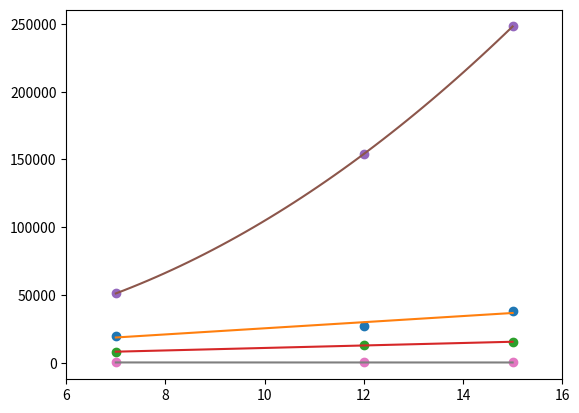

Write the Python code that produced this figure.
import numpy as np
import matplotlib.pyplot as plt

# fproc, bproc, intermediate_values
iiwa_luts_total = 580809
iiwa_luts = [273656, 111702, 51106]
iiwa_dsps = [2848, 2612, 0]
#iiwa_dsps = [2848, 2612-(7*196)+(7*144), 0]
iiwa_resources = [7,7,7]
iiwa_len_fproc_sched = 8
hyq_luts_total = 509875
hyq_luts = [164449, 78702, 154047]
hyq_dsps = [1512, 1064, 0]
hyq_resources = [3,3,6]
hyq_len_fproc_sched = 13
baxter_luts_total = 815941
baxter_luts = [305983, 121682, 248131]#213875]
baxter_dsps = [2034, 1308, 0]
baxter_resources = [4,4,6]
baxter_len_fproc_sched = 18

robs_luts = [iiwa_luts, hyq_luts, baxter_luts]
robs_dsps = [iiwa_dsps, hyq_dsps, baxter_dsps]
robs_resources = [iiwa_resources, hyq_resources, baxter_resources]

fproc_luts = []
bproc_luts = []
intermediate_values_luts = []
fproc_dsps = []
bproc_dsps = []
fproc_resources = []
bproc_resources = []
block_size_resources = []
# iiwa, hyq, baxter
for i in range(3):
    fproc_luts.append(robs_luts[i][0])
    bproc_luts.append(robs_luts[i][1])
    intermediate_values_luts.append(robs_luts[i][2])
    fproc_dsps.append(robs_dsps[i][0])
    bproc_dsps.append(robs_dsps[i][1])
    fproc_resources.append(robs_resources[i][0])
    bproc_resources.append(robs_resources[i][1])
    block_size_resources.append(robs_resources[i][2])

print("iiwa lut delta: " + str(iiwa_luts_total - sum(iiwa_luts)))
print("hyq lut delta: " + str(hyq_luts_total - sum(hyq_luts)))
print("baxter lut delta: " + str(baxter_luts_total - sum(baxter_luts)))
print("")

print("fproc luts/PE:")
print(np.divide(np.array(fproc_luts), 2*np.array(fproc_resources)))
print("")

print("bproc luts/PE:")
print(np.divide(np.array(bproc_luts), 2*np.array(bproc_resources)))
print("")

print("fproc dsps/PE:")
print(np.divide(np.array(fproc_dsps), 2*np.array(fproc_resources)))
print("")

print("bproc dsps/PE:")
print(np.divide(np.array(bproc_dsps), 2*np.array(bproc_resources)))
print("")

##
y = np.divide(np.array(fproc_luts), 2*np.array(fproc_resources))
x = [7, 12, 15]
z = np.polyfit(x, y, 1)
print(z)
f = np.poly1d(z)

x_new = np.linspace(x[0], x[-1], 50)
y_new = f(x_new)

plt.plot(x,y,'o', x_new, y_new)
plt.xlim([x[0]-1, x[-1] + 1 ])
plt.show()

##
y = np.divide(np.array(bproc_luts), 2*np.array(bproc_resources))
x = [7, 12, 15]
z = np.polyfit(x, y, 1)
print(z)
f = np.poly1d(z)

x_new = np.linspace(x[0], x[-1], 50)
y_new = f(x_new)

plt.plot(x,y,'o', x_new, y_new)
plt.xlim([x[0]-1, x[-1] + 1 ])
plt.show()

##
y = intermediate_values_luts
x = [7, 12, 15]
z = np.polyfit(x, y, 2)
print(z)
f = np.poly1d(z)

x_new = np.linspace(x[0], x[-1], 50)
y_new = f(x_new)

plt.plot(x,y,'o', x_new, y_new)
plt.xlim([x[0]-1, x[-1] + 1 ])
plt.show()

##
y = np.divide(np.array(bproc_dsps), 2*np.array(bproc_resources))
x = [7, 12, 15]
z = np.polyfit(x, y, 1)
print(z)
f = np.poly1d(z)

x_new = np.linspace(x[0], x[-1], 50)
y_new = f(x_new)

plt.plot(x,y,'o', x_new, y_new)
plt.xlim([x[0]-1, x[-1] + 1 ])
plt.show()

